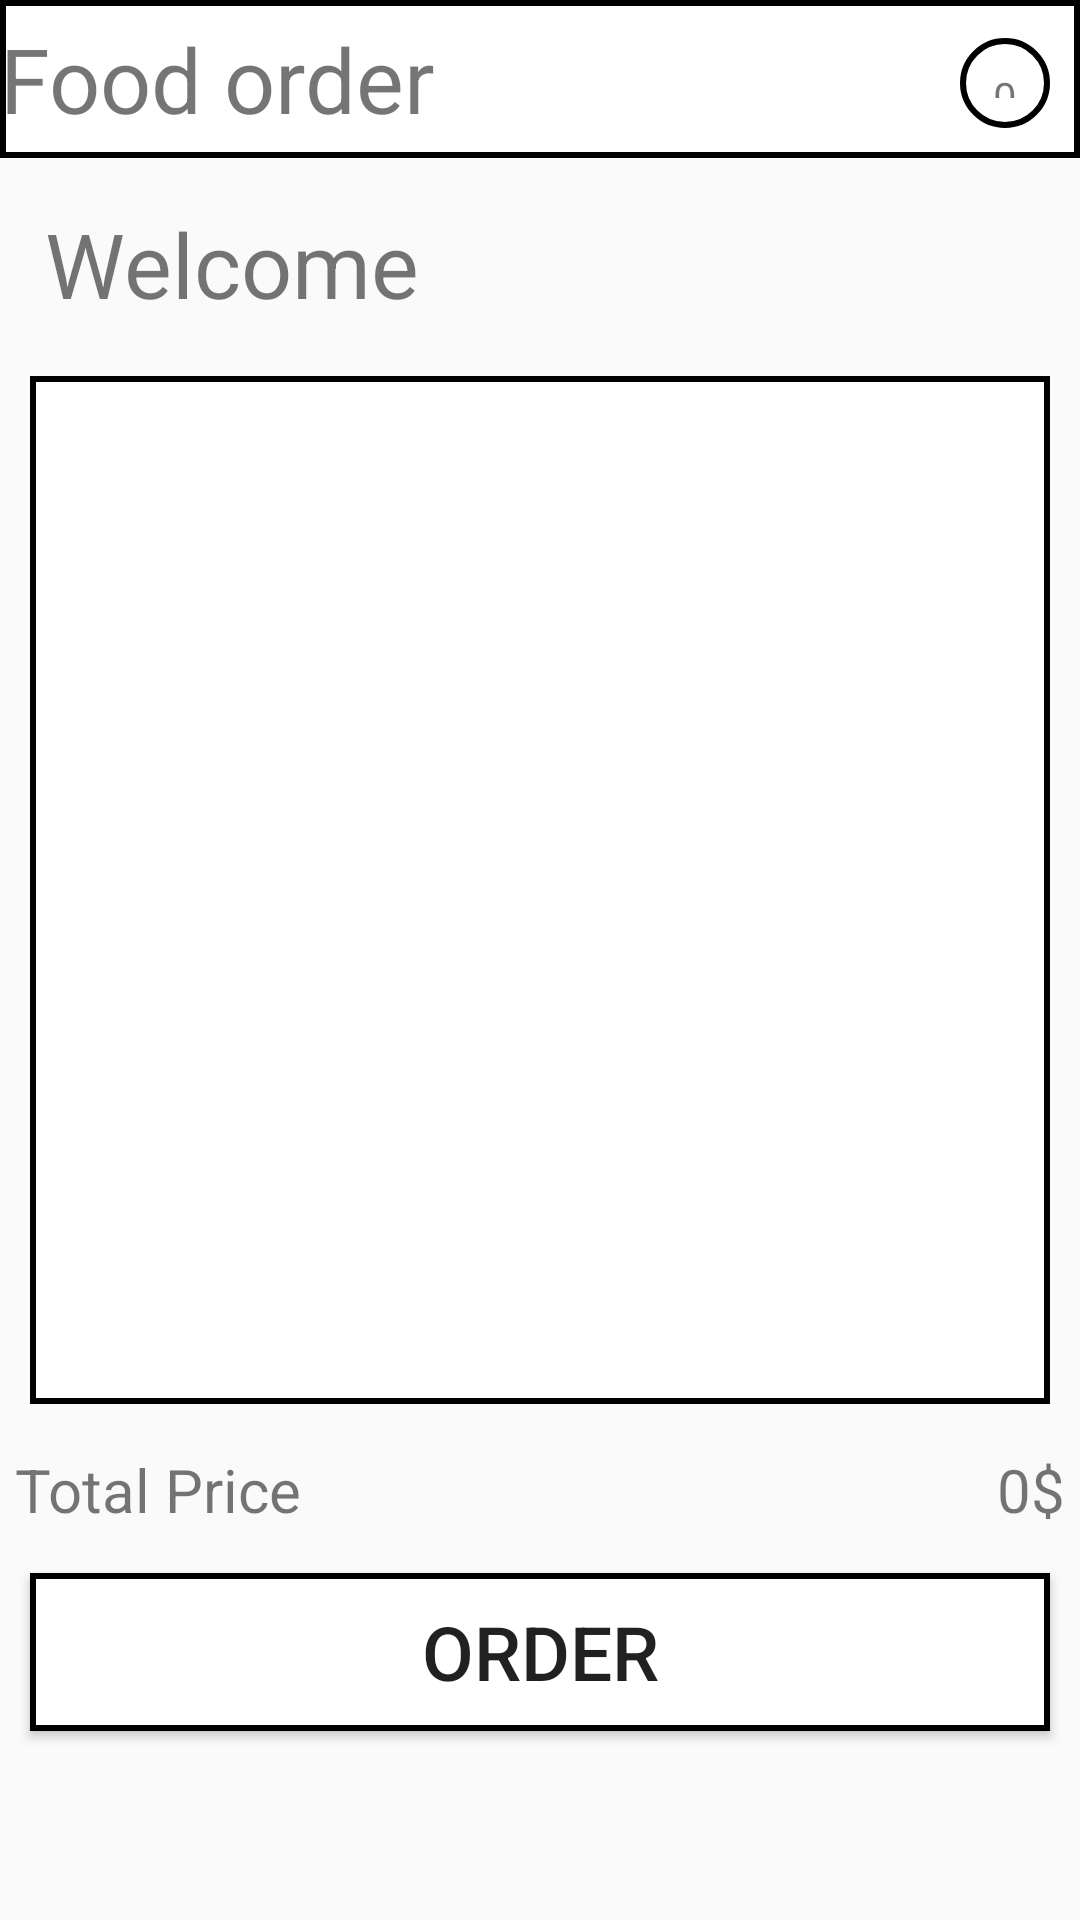

Produce the Android XML layout that renders to this screen, including the resource entries it uses.
<!-- AndroidManifest.xml: application theme Theme.Android45_b5 -->
<!-- res/layout/activity_order.xml -->
<?xml version="1.0" encoding="utf-8"?>
<LinearLayout xmlns:android="http://schemas.android.com/apk/res/android"
    xmlns:app="http://schemas.android.com/apk/res-auto"
    xmlns:tools="http://schemas.android.com/tools"
    android:layout_width="match_parent"
    android:layout_height="match_parent"
    android:orientation="vertical"
    android:weightSum="11"
    tools:context=".MainActivity">

    <RelativeLayout
        android:background="@drawable/custom_layout"
        android:layout_width="wrap_content"
        android:layout_height="0dp"
        android:layout_weight="1"
        android:orientation="horizontal">

        <TextView
            android:layout_width="wrap_content"
            android:layout_height="wrap_content"
            android:layout_centerVertical="true"
            android:text="Food order"
            android:textSize="30dp" />

        <RelativeLayout
            android:id="@+id/btnCast"
            android:layout_width="60dp"
            android:layout_height="60dp"
            android:layout_alignParentRight="true"
            android:layout_centerVertical="true"
            android:layout_marginRight="10dp"
            android:background="@drawable/ic_baseline_shopping_cart_24">

            <TextView
                android:layout_width="30dp"
                android:layout_height="30dp"
                android:layout_alignParentRight="true"
                android:layout_alignParentBottom="true"
                android:layout_marginBottom="10dp"
                android:background="@drawable/custom_layout_number"
                android:text="0"
                android:textAlignment="center" />

        </RelativeLayout>

    </RelativeLayout>

    <RelativeLayout
        android:layout_margin="5dp"
        android:layout_weight="1"
        android:layout_width="match_parent"
        android:layout_height="0dp">

        <TextView
            android:layout_width="wrap_content"
            android:layout_height="wrap_content"
            android:layout_centerVertical="true"
            android:layout_marginStart="10dp"
            android:layout_marginTop="10dp"
            android:layout_marginEnd="10dp"
            android:layout_marginBottom="10dp"
            android:text="Welcome "
            android:textSize="30dp" />

    </RelativeLayout>

    <ListView
        android:background="@drawable/custom_layout"
        android:id="@+id/lvFoodOrder"
        android:layout_width="wrap_content"
        android:layout_height="0dp"
        android:layout_margin="10dp"
        android:layout_weight="6.5" />

    <RelativeLayout
        android:layout_width="wrap_content"
        android:layout_height="0dp"
        android:layout_margin="5dp"
        android:layout_weight="0.5">

        <TextView
            android:layout_width="wrap_content"
            android:layout_height="wrap_content"
            android:layout_centerVertical="true"
            android:text="Total Price"
            android:textSize="20dp" />

        <TextView
            android:id="@+id/tvMoney"
            android:layout_width="wrap_content"
            android:layout_height="wrap_content"
            android:layout_alignParentRight="true"
            android:layout_centerVertical="true"
            android:text="0$"
            android:textSize="20dp" />
    </RelativeLayout>

    <Button
        android:background="@drawable/custom_layout"
        android:id="@+id/btnOrder"
        android:layout_width="match_parent"
        android:layout_height="0dp"
        android:layout_margin="10dp"
        android:layout_weight="1"
        android:text="Order"
        android:textSize="25dp" />

</LinearLayout>
<!-- resources referenced by this layout -->
<resources>
  <!-- drawable custom_layout (drawable) -->
  <?xml version="1.0" encoding="utf-8"?>
  <shape xmlns:android="http://schemas.android.com/apk/res/android">
  
      <solid
          android:color="#FFFFFF">
      </solid>
  
      <stroke
          android:width="2dp"
          android:color="#000000">
      </stroke>
  
  </shape>
  <!-- drawable custom_layout_number (drawable) -->
  <?xml version="1.0" encoding="utf-8"?>
  <shape xmlns:android="http://schemas.android.com/apk/res/android">
      
      <solid
          android:color="#FFFFFF">
      </solid>
      
      <stroke
          android:width="2dp"
          android:color="#000000">
      </stroke>
  
      
      <padding
          android:left="10dp"
          android:right="10dp"
          android:top="10dp"
          android:bottom="10dp">
      </padding>
  
      
      <corners
          android:radius="15dp">
      </corners>
  </shape>
  <style name="Theme.Android45_b5" parent="Theme.AppCompat.DayNight.DarkActionBar">
          
          <item name="colorPrimary">@color/purple_500</item>
          <item name="colorPrimaryVariant">@color/purple_700</item>
          <item name="colorOnPrimary">@color/white</item>
          
          <item name="colorSecondary">@color/teal_200</item>
          <item name="colorSecondaryVariant">@color/teal_700</item>
          <item name="colorOnSecondary">@color/black</item>
          
          <item name="android:statusBarColor" tools:targetApi="l">?attr/colorPrimaryVariant</item>
          
      </style>
  <!-- not gathered from this repository: default colours our renderer supplied (Android Studio template values) -->
  <color name="purple_500">#FF6200EE</color>
  <color name="purple_700">#FF3700B3</color>
  <color name="teal_200">#FF03DAC5</color>
  <color name="teal_700">#FF018786</color>
  <color name="black">#FF000000</color>
  <color name="white">#FFFFFFFF</color>
</resources>
